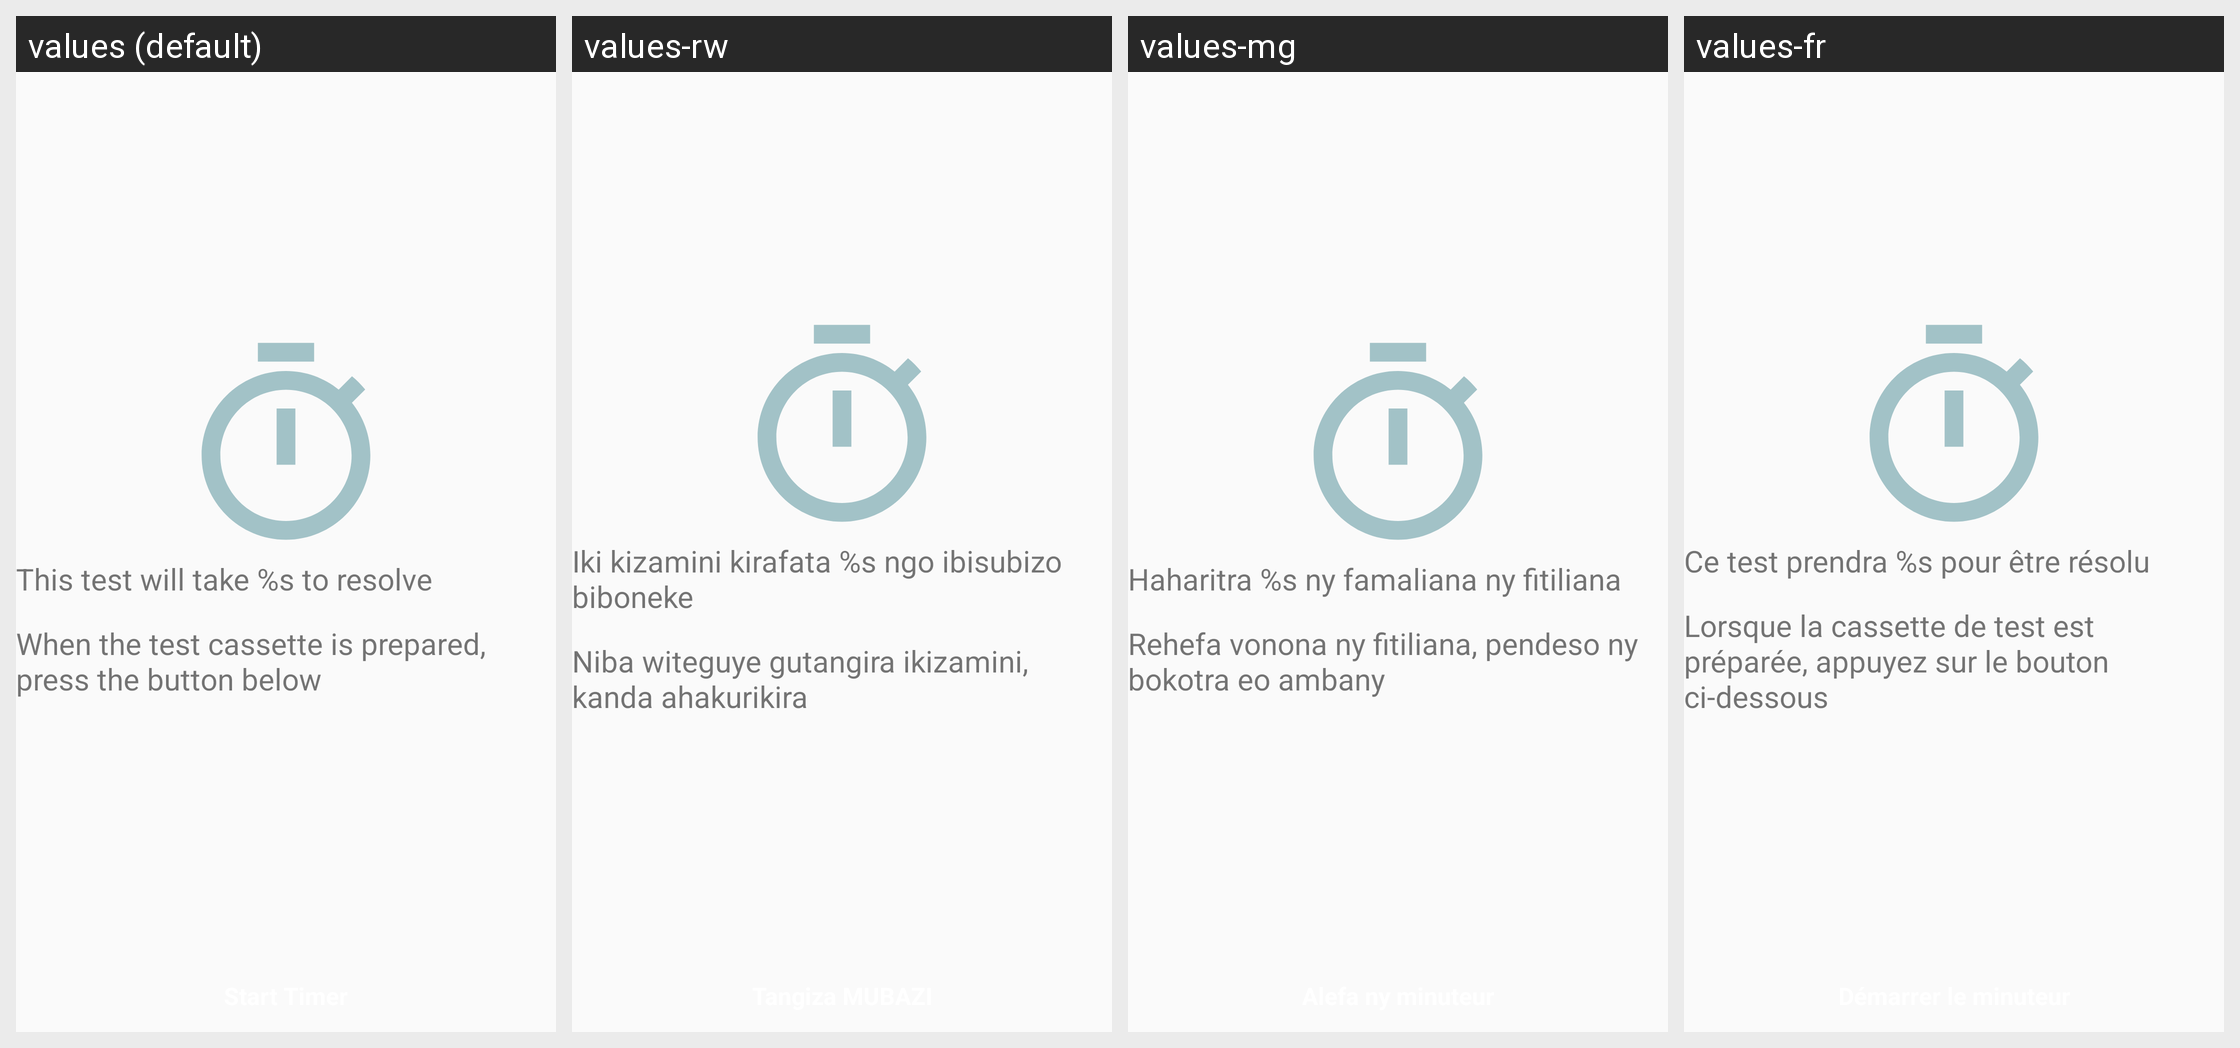

Locale-by-locale string values for the Android screen shown in this grid:
Android screen res/layout/fragment_provision_begin.xml rendered under 4 locales, left to right: values (default), values-rw, values-mg, values-fr. Device: Nexus 5 (rendered at 1080×1920; each locale shown at half size, 540×960, under a caption strip naming it); theme AppTheme.
Other locales in the repository, not shown: values-pt.
Strings drawn on this screen, with the default value and each locale's value (text and hints the layout hard-codes, and strings that could not be matched under every locale, appear in the picture but are not listed):

provision_begin_resolve_msg
  values: This test will take %s to resolve
  values-rw: Iki kizamini kirafata %s ngo ibisubizo biboneke
  values-mg: Haharitra %s ny famaliana ny fitiliana
  values-fr: Ce test prendra %s pour être résolu

provision_begin_action
  values: When the test cassette is prepared, press the button below
  values-rw: Niba witeguye gutangira ikizamini, kanda ahakurikira
  values-mg: Rehefa vonona ny fitiliana, pendeso ny bokotra eo ambany
  values-fr: Lorsque la cassette de test est préparée, appuyez sur le bouton ci-dessous
